The GitHub repository Anshu-b/rover-mission-control contains a labelled image folder "data" with 3 categories: carpet, soil, wood. Examples follow, each with its label.

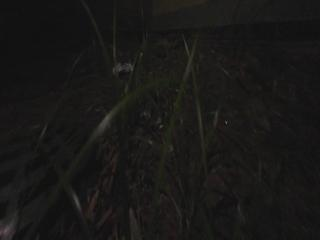
Label: soil

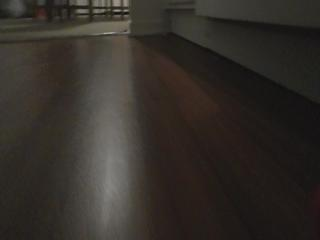
Label: wood

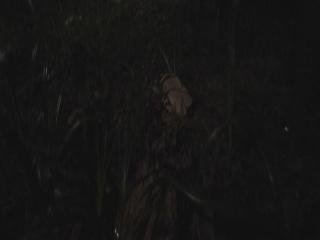
Label: soil

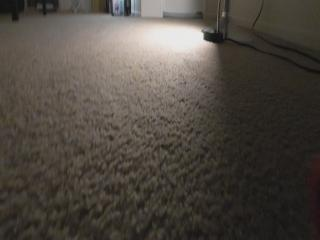
Label: carpet

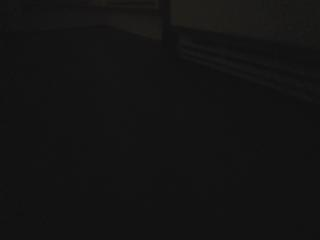
Label: wood

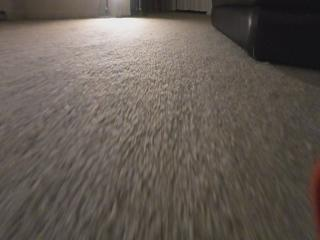
Label: carpet
